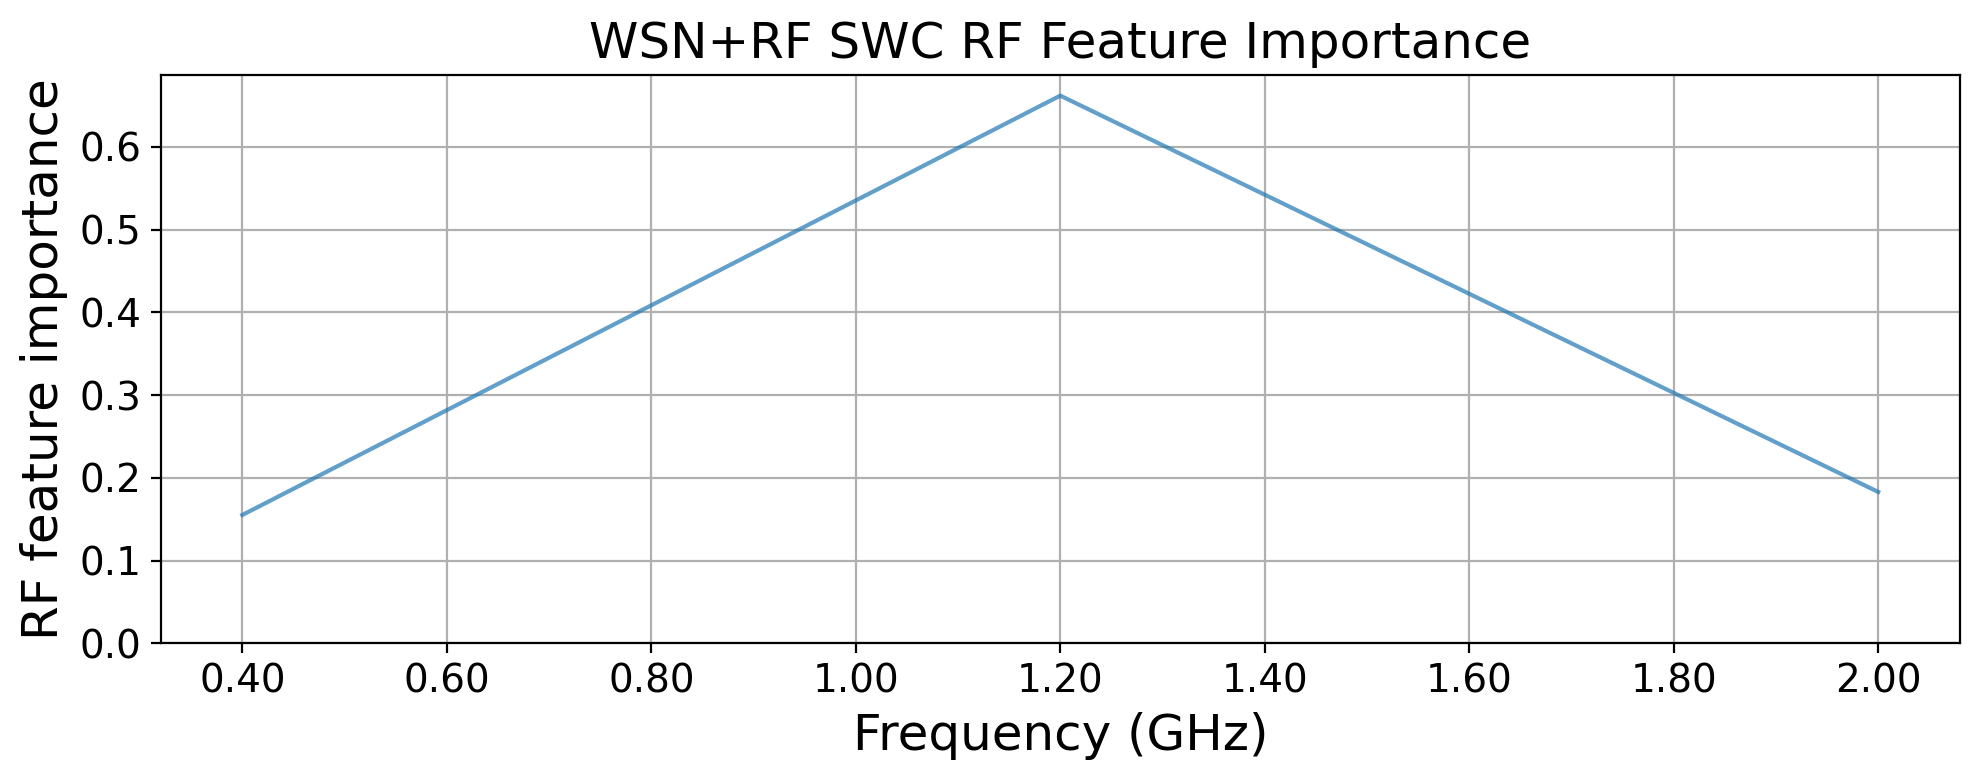

The data file committed next to this chart (first rows):
feature_idx, f_GHz, rf_importance, rf_importance_norm
0, 0.4, 0.1552, 0.0
1, 1.2, 0.6618, 1.0
2, 2.0, 0.183, 0.05491
